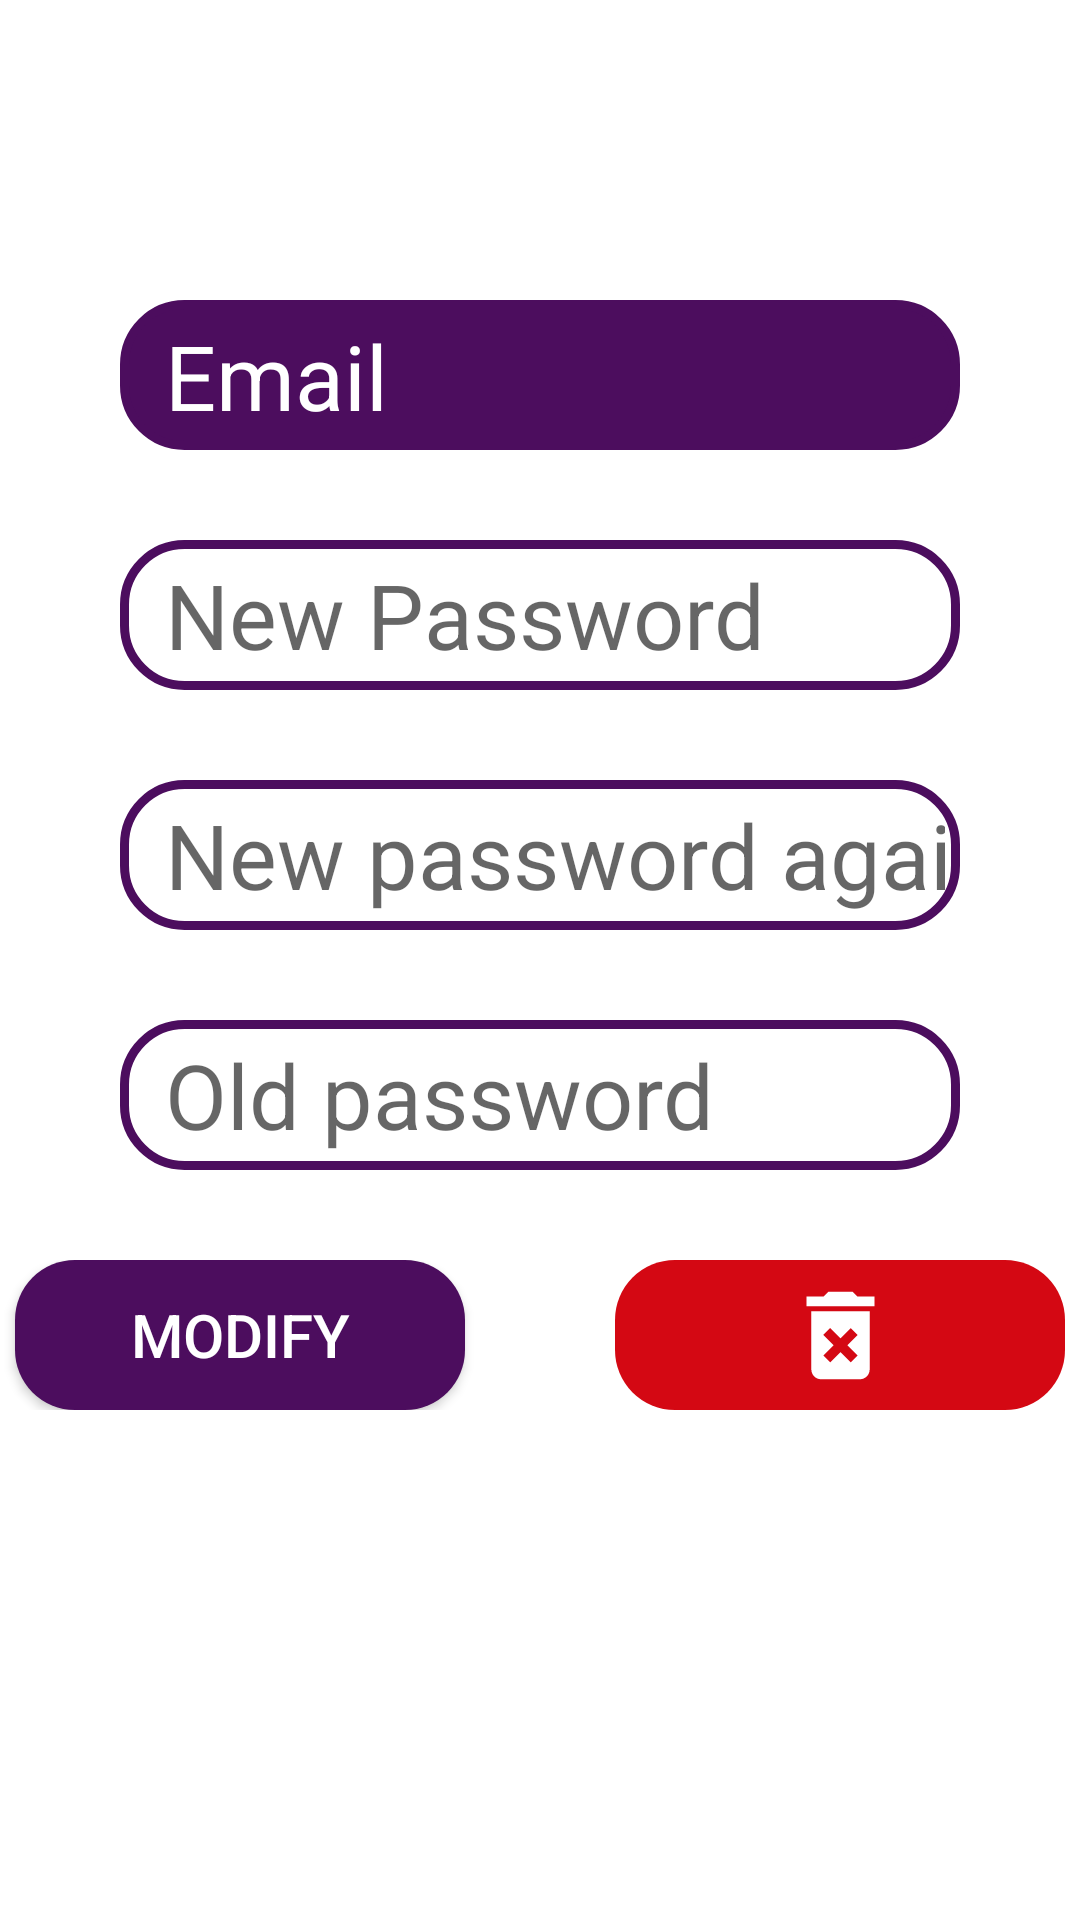

Android layout source for this screen:
<!-- AndroidManifest.xml: application theme Theme.Menetrendek -->
<!-- res/layout/fragment_account.xml -->
<?xml version="1.0" encoding="utf-8"?>
<androidx.constraintlayout.widget.ConstraintLayout xmlns:android="http://schemas.android.com/apk/res/android"
    xmlns:app="http://schemas.android.com/apk/res-auto"
    xmlns:tools="http://schemas.android.com/tools"
    android:layout_width="match_parent"
    android:layout_height="match_parent"
    android:paddingTop="50dp"
    tools:context=".ui.account.AccountFragment">



    <TextView
        android:id="@+id/tv_email"
        android:layout_width="match_parent"
        android:layout_height="50dp"
        android:layout_marginStart="40dp"
        android:layout_marginTop="50dp"
        android:layout_marginEnd="40dp"
        android:background="@drawable/edt_background"
        android:backgroundTint="@color/bkk_purple"
        android:padding="5dp"
        android:paddingStart="15dp"
        android:text="@string/email"
        android:textColor="@color/white"
        android:textSize="30sp"
        app:layout_constraintEnd_toEndOf="parent"
        app:layout_constraintHorizontal_bias="0.5"
        app:layout_constraintStart_toStartOf="parent"
        app:layout_constraintTop_toTopOf="parent"
        tools:ignore="RtlSymmetry" />

    <EditText
        android:id="@+id/new_pass"
        android:layout_width="match_parent"
        android:layout_height="50dp"
        android:layout_marginStart="40dp"
        android:layout_marginTop="30dp"
        android:layout_marginEnd="40dp"
        android:background="@drawable/edt_background"
        android:hint="@string/new_password"
        android:importantForAutofill="no"
        android:inputType="textPassword"
        android:paddingStart="15dp"
        android:padding="5dp"
        android:textSize="30sp"
        app:layout_constraintEnd_toEndOf="parent"
        app:layout_constraintHorizontal_bias="0.5"
        app:layout_constraintStart_toStartOf="parent"
        app:layout_constraintTop_toBottomOf="@id/tv_email"
        tools:ignore="RtlSymmetry" />

    <EditText
        android:id="@+id/new_pass_again"
        android:layout_width="match_parent"
        android:layout_height="50dp"
        android:layout_marginStart="40dp"
        android:layout_marginTop="30dp"
        android:layout_marginEnd="40dp"
        android:background="@drawable/edt_background"
        android:hint="@string/new_password_again"
        android:importantForAutofill="no"
        android:inputType="textPassword"
        android:paddingStart="15dp"
        android:padding="5dp"
        android:textSize="30sp"
        app:layout_constraintEnd_toEndOf="parent"
        app:layout_constraintHorizontal_bias="0.5"
        app:layout_constraintStart_toStartOf="parent"
        app:layout_constraintTop_toBottomOf="@id/new_pass"
        tools:ignore="RtlSymmetry" />

    <EditText
        android:id="@+id/old_pass"
        android:layout_width="match_parent"
        android:layout_height="50dp"
        android:layout_marginStart="40dp"
        android:layout_marginTop="30dp"
        android:layout_marginEnd="40dp"
        android:background="@drawable/edt_background"
        android:hint="@string/old_password"
        android:importantForAutofill="no"
        android:inputType="textPassword"
        android:paddingStart="15dp"
        android:padding="5dp"
        android:textSize="30sp"
        app:layout_constraintEnd_toEndOf="parent"
        app:layout_constraintHorizontal_bias="0.5"
        app:layout_constraintStart_toStartOf="parent"
        app:layout_constraintTop_toBottomOf="@id/new_pass_again"
        tools:ignore="RtlSymmetry" />

    <RelativeLayout
        android:id="@+id/relative_btns"
        android:layout_width="match_parent"
        android:layout_height="wrap_content"
        android:layout_marginTop="30dp"
        android:gravity="center"
        app:layout_constraintTop_toBottomOf="@id/old_pass">

        <Button
            android:id="@+id/modify_pass"
            android:layout_width="150dp"
            android:layout_height="50dp"
            android:layout_centerVertical="true"
            android:layout_marginEnd="200dp"
            android:background="@drawable/btn_purple"
            android:text="@string/modify"
            android:textColor="@color/white"
            android:textSize="20sp" />

        <ImageButton
            android:id="@+id/delete_acc"
            android:layout_width="150dp"
            android:layout_height="50dp"
            android:layout_centerVertical="true"
            android:layout_marginStart="200dp"
            android:background="@drawable/btn_purple"
            android:backgroundTint="@color/red"
            android:src="@drawable/delete" />



    </RelativeLayout>

</androidx.constraintlayout.widget.ConstraintLayout>
<!-- resources referenced by this layout -->
<resources>
  <color name="bkk_purple">#4c0d5e</color>
  <color name="red">#d40813</color>
  <color name="white">#FFFFFFFF</color>
  <!-- drawable btn_purple (drawable) -->
  <?xml version="1.0" encoding="utf-8"?>
  <shape xmlns:android="http://schemas.android.com/apk/res/android">
      <corners android:radius="20dp"/>
      <solid android:color="@color/bkk_purple"/>
  </shape>
  <!-- drawable delete (drawable-anydpi) -->
  <vector xmlns:android="http://schemas.android.com/apk/res/android"
      android:width="35dp"
      android:height="35dp"
      android:viewportWidth="24"
      android:viewportHeight="24"
      android:tint="#FFFFFF"
      android:alpha="1">
    <group android:scaleX="1.1111112"
        android:scaleY="1.1111112"
        android:translateX="-1.3333334"
        android:translateY="-1.3333334">
      <path
          android:fillColor="@android:color/white"
          android:pathData="M6,19c0,1.1 0.9,2 2,2h8c1.1,0 2,-0.9 2,-2L18,7L6,7v12zM8.46,11.88l1.41,-1.41L12,12.59l2.12,-2.12 1.41,1.41L13.41,14l2.12,2.12 -1.41,1.41L12,15.41l-2.12,2.12 -1.41,-1.41L10.59,14l-2.13,-2.12zM15.5,4l-1,-1h-5l-1,1L5,4v2h14L19,4z"/>
    </group>
  </vector>
  <!-- drawable edt_background (drawable) -->
  <?xml version="1.0" encoding="utf-8"?>
  <shape xmlns:android="http://schemas.android.com/apk/res/android">
      <corners android:radius="20dp"/>
      <stroke android:color="@color/bkk_purple" android:width="3dp"/>
  </shape>
  <string name="email">Email</string>
  <string name="modify">Modify</string>
  <string name="new_password">New Password</string>
  <string name="new_password_again">New password again</string>
  <string name="old_password">Old password</string>
  <style name="Theme.Menetrendek" parent="Base.Theme.Menetrendek" />
  <style name="Base.Theme.Menetrendek" parent="Theme.MaterialComponents.Light.NoActionBar">
          
          
          <item name="android:forceDarkAllowed" tools:targetApi="q">false</item>
      </style>
</resources>
